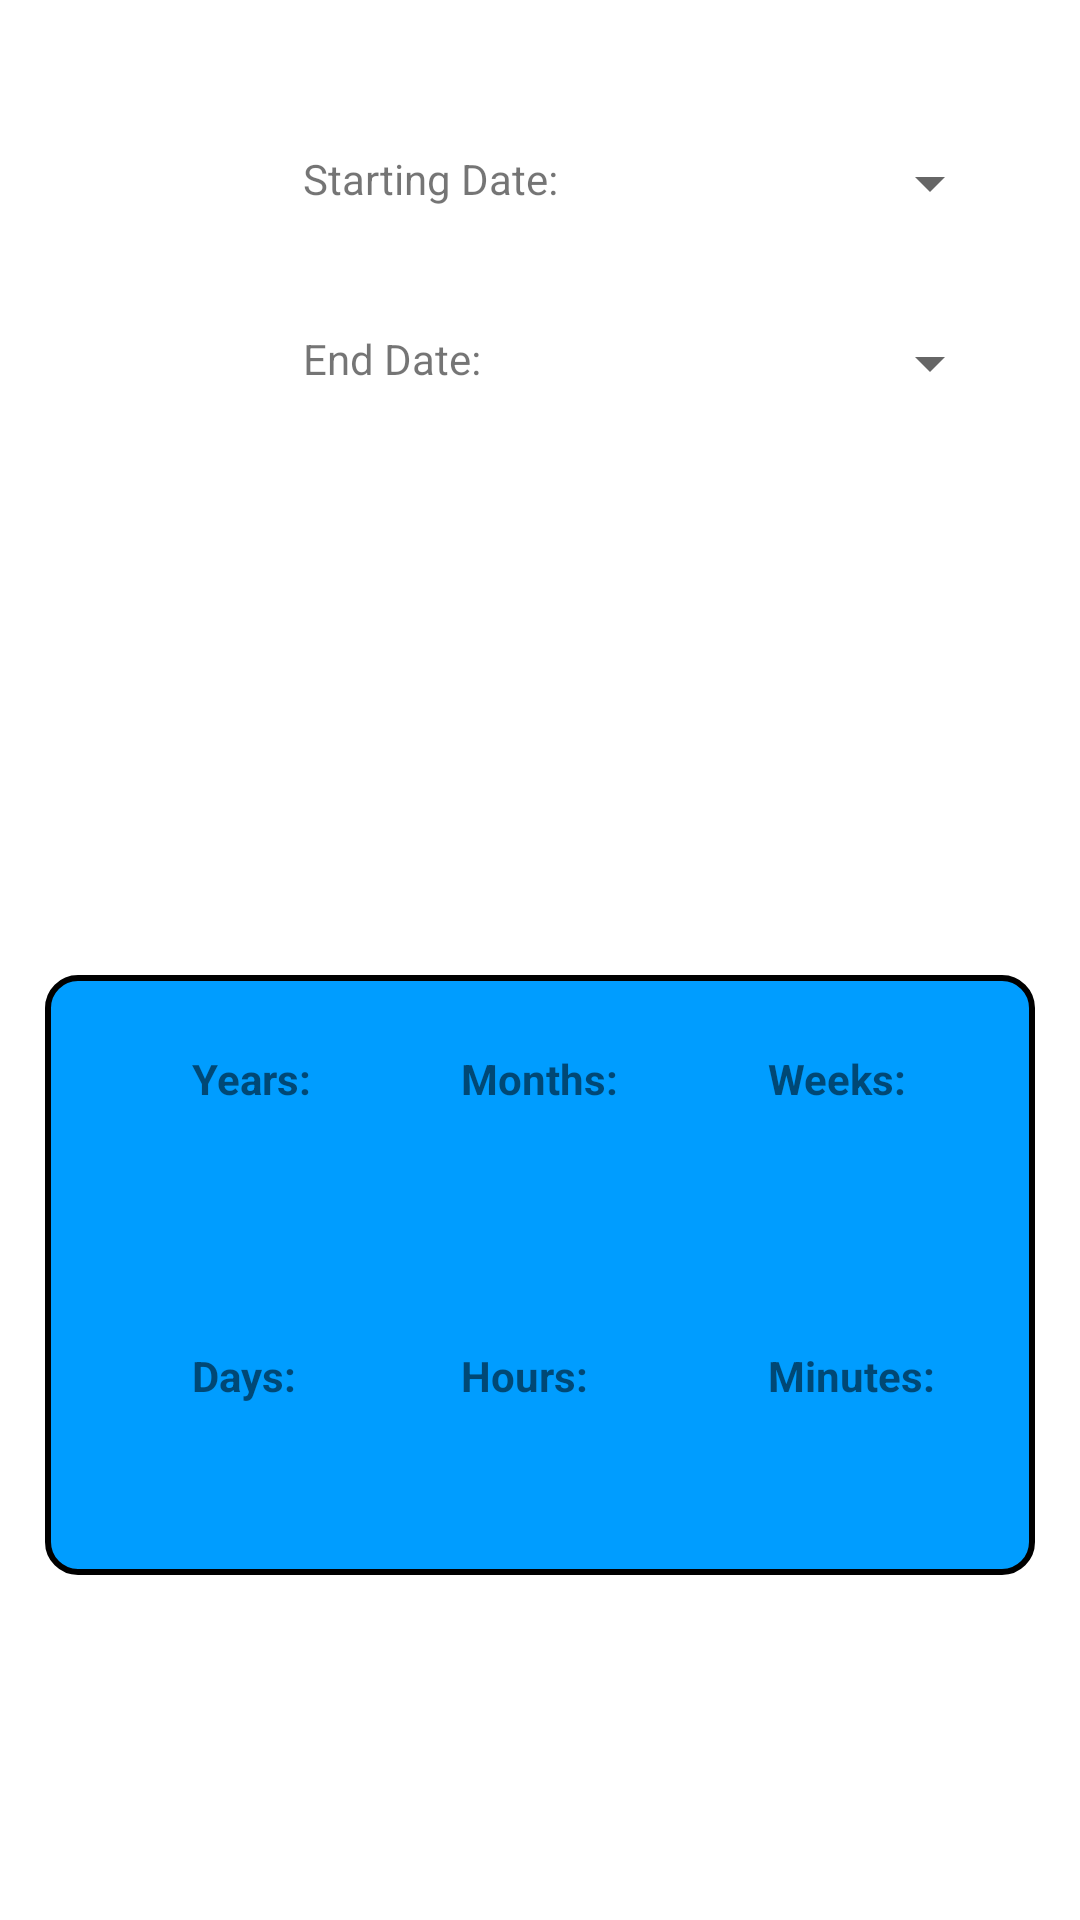

Produce the Android XML layout that renders to this screen, including the resource entries it uses.
<!-- AndroidManifest.xml: fallback theme Theme.MaterialComponents.DayNight.NoActionBar -->
<!-- res/layout/activity_dates.xml -->
<?xml version="1.0" encoding="utf-8"?>
<RelativeLayout xmlns:android="http://schemas.android.com/apk/res/android"
    android:layout_width="match_parent"
    android:layout_height="match_parent"
    xmlns:tools="http://schemas.android.com/tools"
    tools:context=".Length"
    android:theme="@style/Theme.MaterialComponents.Light.NoActionBar">

    <RelativeLayout
        android:layout_width="wrap_content"
        android:layout_height="wrap_content"
        android:layout_centerHorizontal="true">
        <TextView
            android:layout_width="wrap_content"
            android:layout_height="wrap_content"
            android:text="Starting Date: "
            android:id="@+id/startingDateText"
            android:layout_marginTop="50dp"
            android:layout_marginLeft="75dp"/>
        <TextView
            android:layout_width="wrap_content"
            android:layout_height="wrap_content"
            android:text="End Date: "
            android:id="@+id/endingDateText"
            android:layout_marginTop="110dp"
            android:layout_marginLeft="75dp"/>
        <Button
            android:layout_width="wrap_content"
            android:layout_height="wrap_content"
            android:layout_marginLeft="220dp"
            android:text=""
            android:layout_marginTop="37dp"
            android:id="@+id/startingDate"
            style="?android:spinnerStyle"/>
        <Button
            android:layout_width="wrap_content"
            android:layout_height="wrap_content"
            android:layout_marginLeft="220dp"
            android:text=""
            android:layout_marginTop="97dp"
            android:id="@+id/endingDate"
            style="?android:spinnerStyle"/>
    </RelativeLayout>



    <RelativeLayout
        android:layout_width="wrap_content"
        android:layout_height="wrap_content"
        android:layout_centerHorizontal="true"
        android:layout_marginTop="325dp">
        <View
            android:layout_width="330dp"
            android:layout_height="200dp"
            android:background="@drawable/birthday_view_background"
            android:id="@+id/view"
            />
        <TextView
            android:id="@+id/weeks"
            android:layout_width="wrap_content"
            android:layout_height="wrap_content"
            android:layout_alignBottom="@+id/months"
            android:layout_marginLeft="50dp"
            android:layout_toRightOf="@+id/months"
            android:text="Weeks:"
            android:textStyle="bold" />

        <TextView
            android:id="@+id/years"
            android:layout_width="wrap_content"
            android:layout_height="wrap_content"
            android:layout_alignBottom="@+id/months"
            android:layout_toLeftOf="@id/months"
            android:layout_marginRight="50dp"
            android:text="Years:"
            android:textStyle="bold" />
        <TextView
            android:layout_width="wrap_content"
            android:layout_height="wrap_content"
            android:layout_marginTop="25dp"
            android:text="Months:"
            android:layout_centerHorizontal="true"
            android:textStyle="bold"
            android:id="@+id/months"/>
        <TextView
            android:layout_width="wrap_content"
            android:layout_height="wrap_content"
            android:text="Days:"
            android:layout_below="@id/years"
            android:layout_alignLeft="@id/years"
            android:layout_marginTop="80dp"
            android:textStyle="bold"
            android:id="@+id/days"/>
        <TextView
            android:layout_width="wrap_content"
            android:layout_height="wrap_content"
            android:layout_below="@id/months"
            android:layout_alignLeft="@id/months"
            android:text="Hours:"
            android:textStyle="bold"
            android:layout_marginTop="80dp"
            android:id="@+id/hours"/>

        <TextView
            android:layout_width="wrap_content"
            android:layout_height="wrap_content"
            android:layout_below="@id/weeks"
            android:layout_alignLeft="@id/weeks"
            android:layout_marginTop="80dp"
            android:text="Minutes:"
            android:textStyle="bold"
            android:id="@+id/minutes"/>
    </RelativeLayout>



    
    


</RelativeLayout>
<!-- resources referenced by this layout -->
<resources>
  <!-- drawable birthday_view_background (drawable) -->
  <?xml version="1.0" encoding="utf-8"?>
  <selector xmlns:android="http://schemas.android.com/apk/res/android">
      <item>
          <shape android:shape="rectangle">
              <stroke android:width="2dp" android:color="@color/black"/>
              <padding android:left="2dp"
                  android:top="2dp"
                  android:right="2dp"
                  android:bottom="2dp"/>
              <corners android:radius="10dp"/>
              <solid android:color="#009dff"/>
          </shape>
  
      </item>
  </selector>
  <color name="black">#FF000000</color>
</resources>
